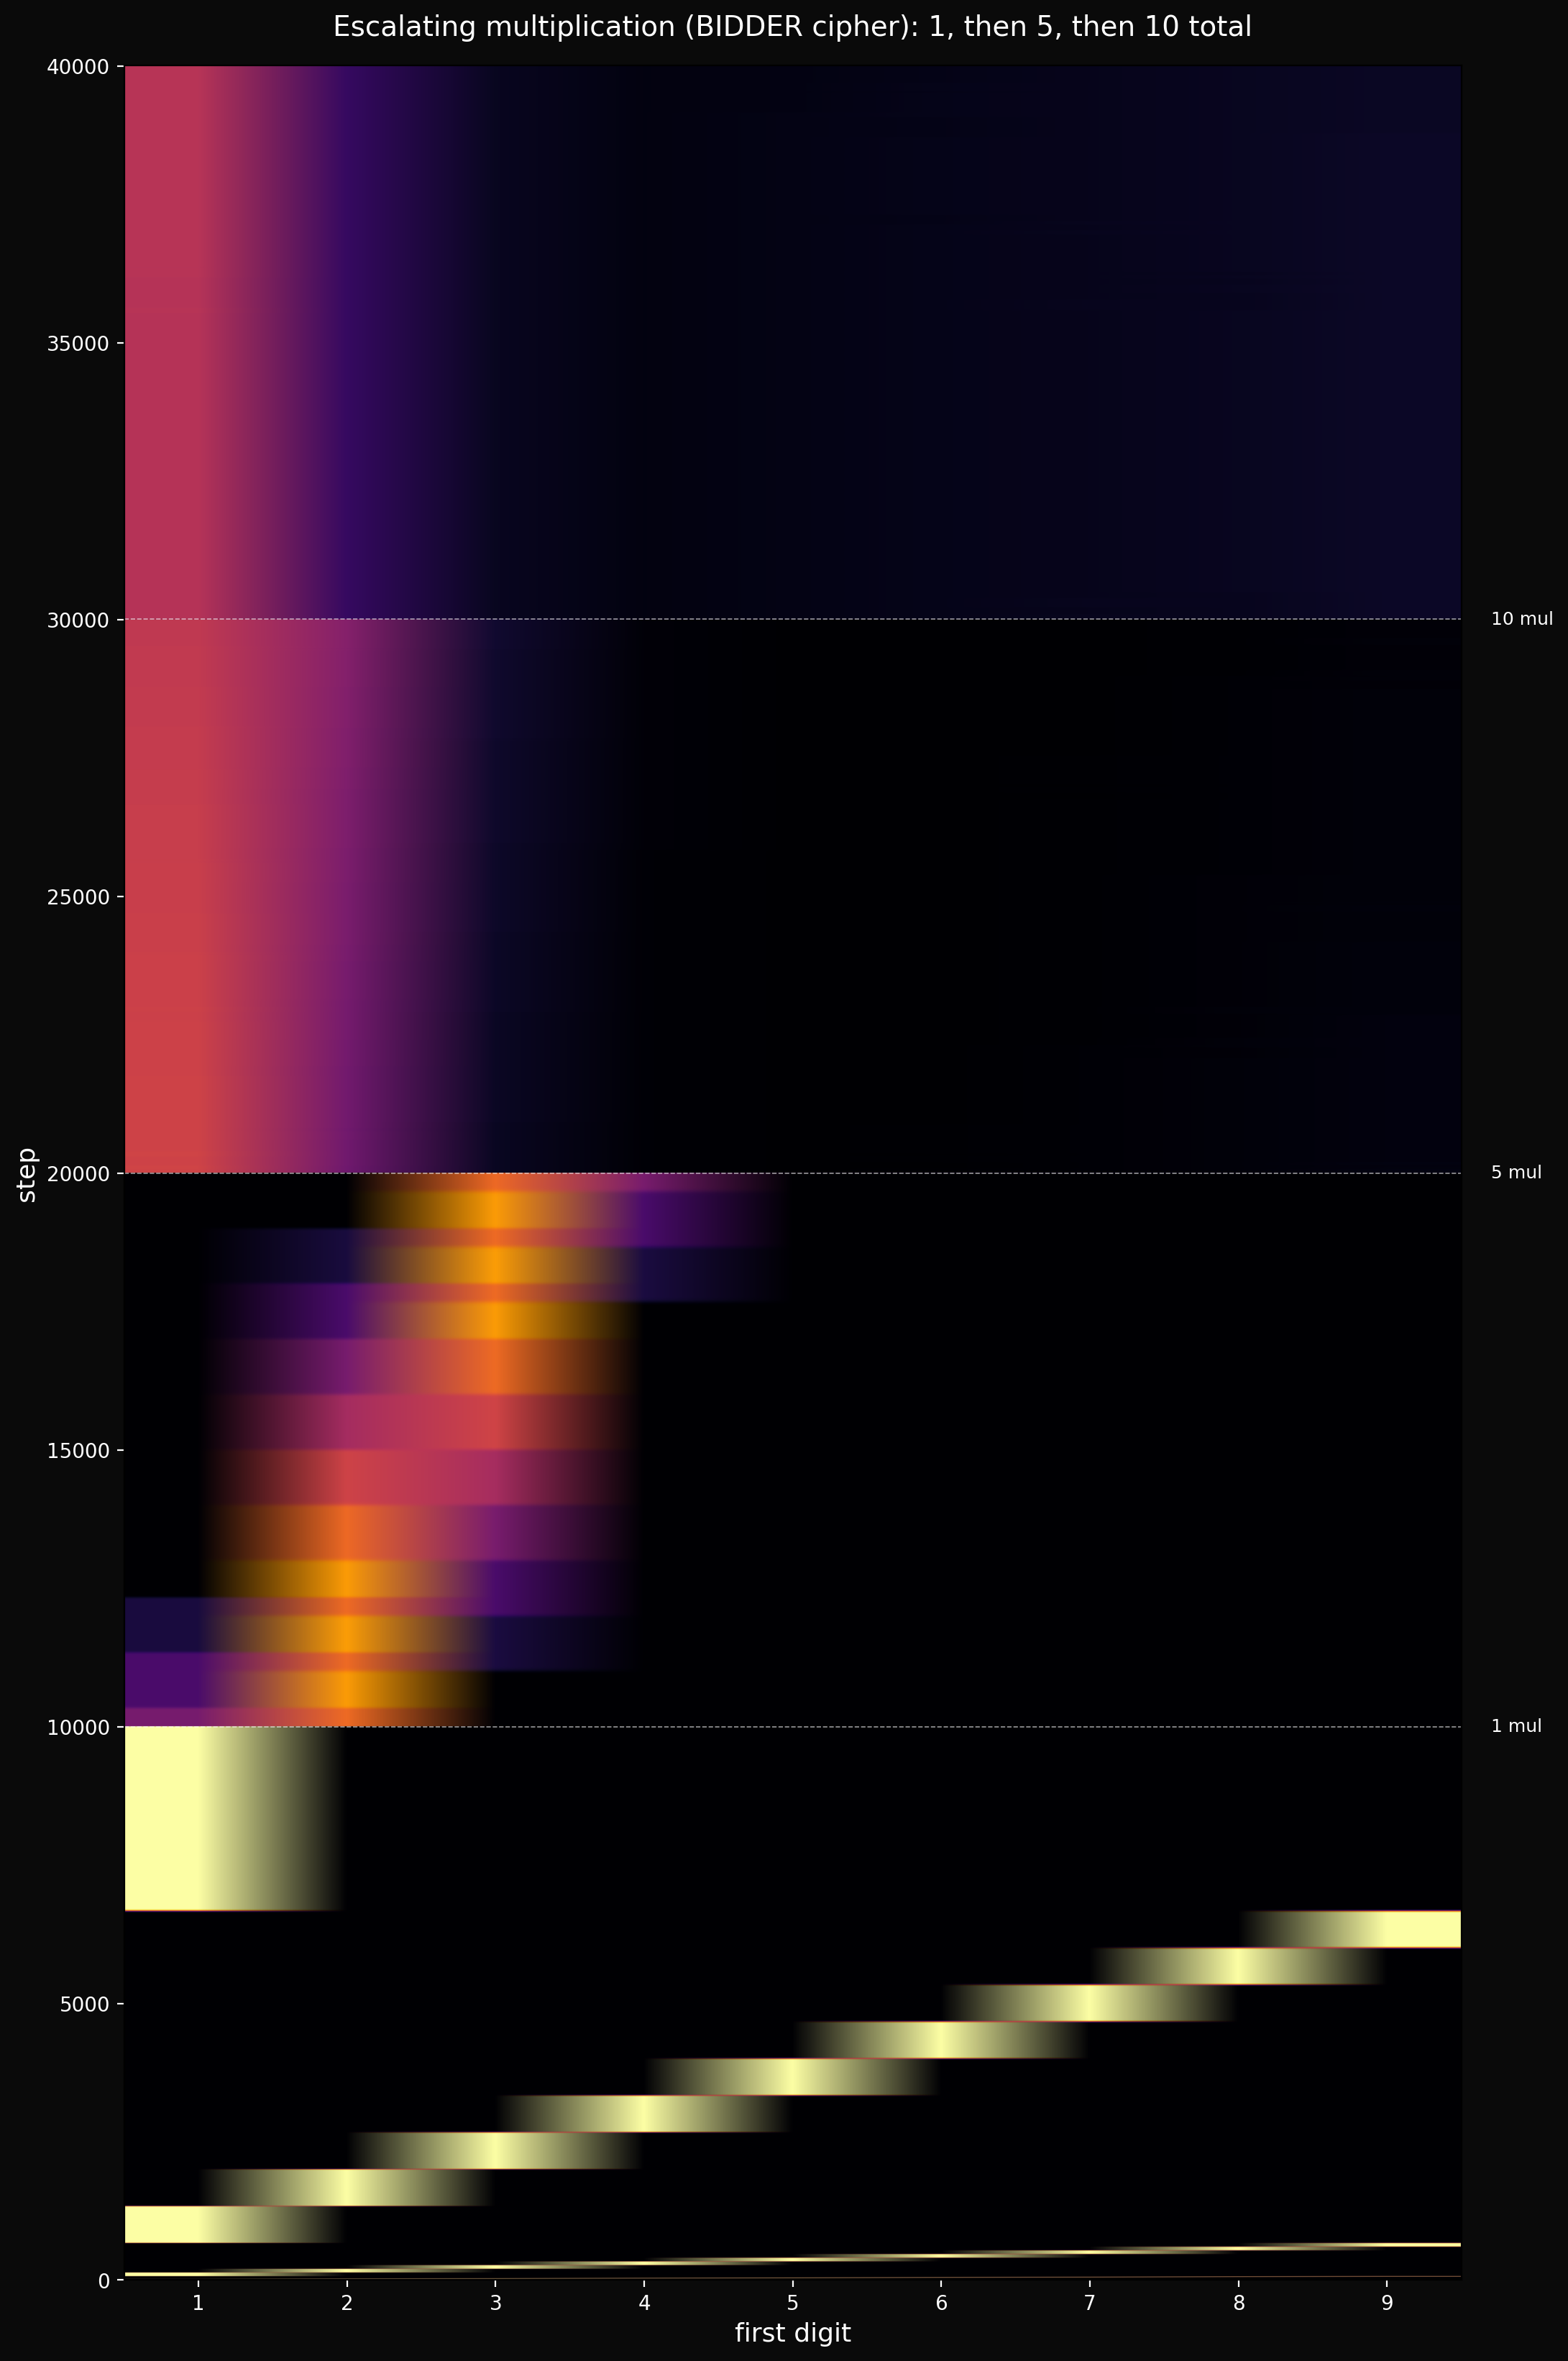

Reproduce this figure in Python.
"""
escalating_bidder_mul.py — Fully bidderized version of escalating_mul.

Same schedule (10k adds, 1 mul, 10k adds, 4 muls, 10k adds, 5 muls,
10k adds), but both the uniform source AND the partner-index sampling
use BIDDER's keyed permutation instead of numpy PRNG.

The source is Bidder(base=10, digit_class=4) as before. The partner
indices at each step come from a BidderBlock of period=N, one cipher
per step, so each step pairs every trial with a distinct source
element (without-replacement) instead of IID draws (with-replacement).
"""

import os
import sys

HERE = os.path.dirname(os.path.abspath(__file__))
ROOT = os.path.join(HERE, '..', '..', '..', '..', '..')
sys.path.insert(0, os.path.join(ROOT, 'generator'))
sys.path.insert(0, os.path.join(ROOT, 'core'))
DIST = os.path.join(ROOT, 'dist')
sys.path.insert(0, DIST)

import numpy as np
import matplotlib
matplotlib.use('Agg')
import matplotlib.pyplot as plt
from coupler import Bidder

try:
    import bidder_c as bidder_mod
except ImportError:
    import bidder as bidder_mod

print("Generating uniform source (BIDDER)...")
gen = Bidder(base=10, digit_class=4, key=b'escalating mul')
raw = np.array([gen.next() for _ in range(gen.period)], dtype=np.float64)
reals = 1.0 + raw / 10.0
log_reals = np.log10(reals)

N = len(reals)
n_trials = 8000
n_add = 10000

ops = []
ops += ['add'] * n_add
ops += ['mul'] * 1
ops += ['add'] * n_add
ops += ['mul'] * 4
ops += ['add'] * n_add
ops += ['mul'] * 5
ops += ['add'] * n_add

n_total = len(ops)

mul_events = []
cum_muls = 0
for i, op in enumerate(ops):
    if op == 'mul':
        cum_muls += 1
        if i + 1 >= n_total or ops[i + 1] != 'mul':
            mul_events.append((i, cum_muls))


def first_digits_from_log_values(log_values):
    frac = log_values - np.floor(log_values)
    return np.minimum((10**frac + 1e-9).astype(int), 9)


# Pre-generate initial indices and per-step partner indices using BIDDER.
# Initial: one cipher of period=N, take first n_trials elements.
# Per-step: one cipher per step of period=N, take first n_trials elements.
# This gives without-replacement sampling at each step.

print("Generating BIDDER index ciphers...")
B_init = bidder_mod.cipher(period=N, key=b'escalating:init')
init_indices = np.array([B_init.at(i) % N for i in range(n_trials)],
                        dtype=np.int64)

print(f"Pre-generating {n_total} step ciphers...")
step_indices = np.empty((n_total, n_trials), dtype=np.int64)
for s in range(n_total):
    B_step = bidder_mod.cipher(period=N, key=f'escalating:s{s}'.encode())
    # Use list(B_step) for the full permutation, take first n_trials
    perm = np.array(list(B_step), dtype=np.int64)
    step_indices[s] = perm[:n_trials]
    if (s + 1) % 5000 == 0:
        print(f"  step ciphers: {s+1}/{n_total}")

print(f"Running {n_total} steps...")
heat = np.zeros((n_total, 9))

values = reals[init_indices].copy()
log_values = log_reals[init_indices].copy()

for step in range(n_total):
    idx2 = step_indices[step]

    if ops[step] == 'add':
        values = values + reals[idx2]
        log_values = np.log10(values)
    else:
        log_values = log_values + log_reals[idx2]
        values = 10**log_values

    fds = first_digits_from_log_values(log_values)
    for d in range(1, 10):
        heat[step, d - 1] = np.sum(fds == d) / n_trials

    if (step + 1) % 5000 == 0:
        print(f"  step {step+1}/{n_total}")

benford = np.array([np.log10(1 + 1/d) for d in range(1, 10)])

print("Plotting...")
fig, ax = plt.subplots(figsize=(12, 20))
fig.patch.set_facecolor('#0a0a0a')
ax.set_facecolor('#0a0a0a')

im = ax.imshow(heat, aspect='auto', cmap='inferno',
               interpolation='bilinear', origin='lower',
               extent=[0.5, 9.5, 0, n_total])
ax.set_xticks(range(1, 10))
ax.set_xlabel('first digit', color='white', fontsize=13)
ax.set_ylabel('step', color='white', fontsize=13)
ax.tick_params(colors='white')

for step, cum in mul_events:
    ax.axhline(y=step, color='white', linewidth=0.6, linestyle='--',
               alpha=0.6)
    ax.text(9.7, step, f'{cum} mul', color='white', fontsize=9,
            va='center', ha='left')

ax.set_title('Escalating multiplication (BIDDER cipher): 1, then 5, then 10 total',
             color='white', fontsize=14, pad=15)

out = os.path.join(HERE, 'escalating_bidder_mul.png')
plt.savefig(out, dpi=200, facecolor='#0a0a0a', bbox_inches='tight')
print(f"-> escalating_bidder_mul.png")
